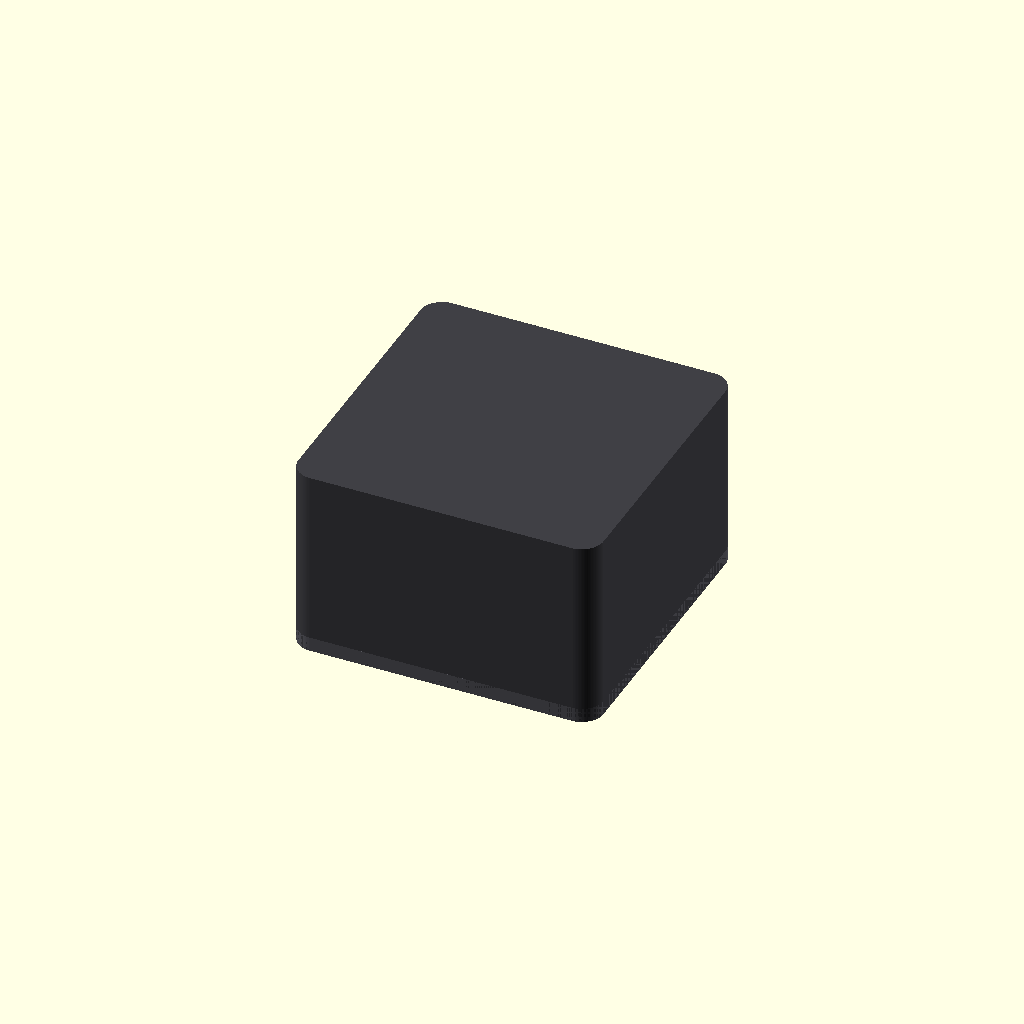
Cell 1 — every parameter at its default value.
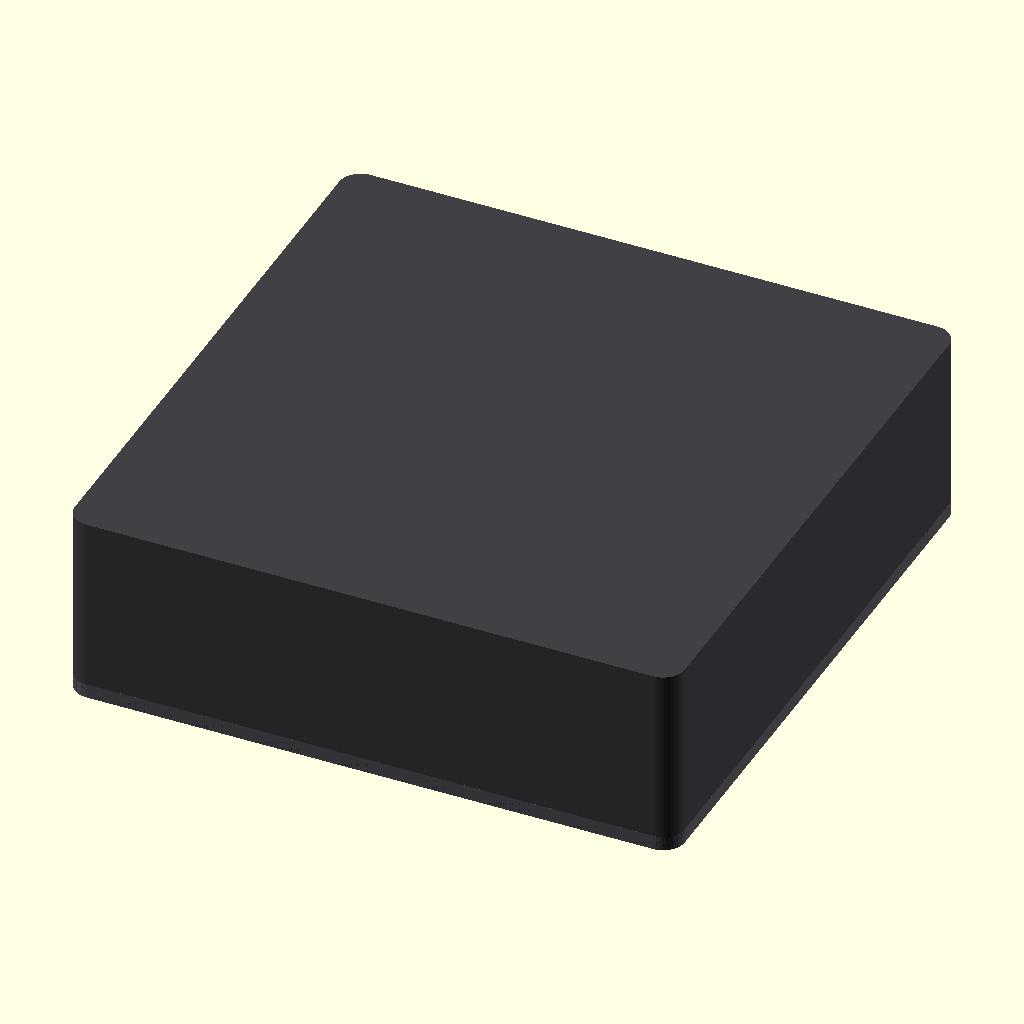
Cell 2: the same model with face_w = 84.6.
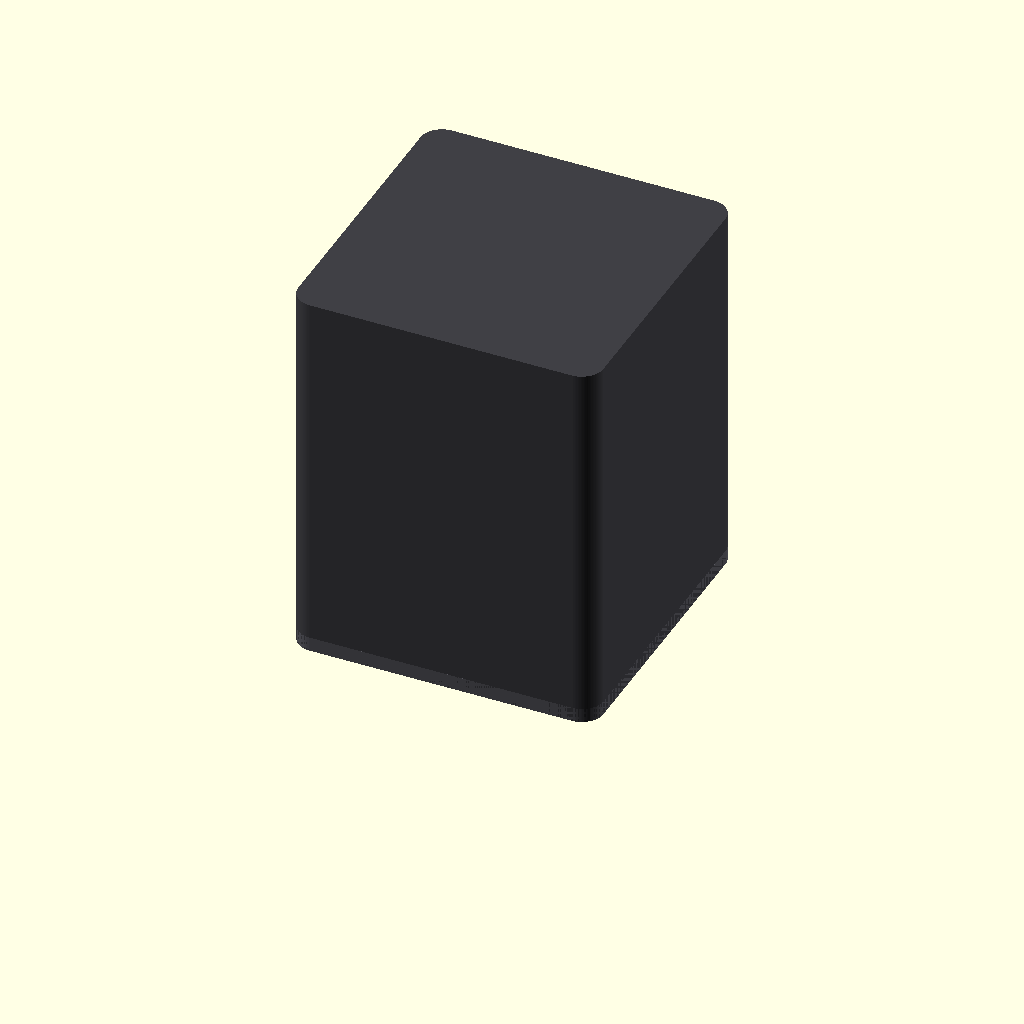
Cell 3: the same model with body_len = 53.
One fixed orthographic camera (rotation 55°, 0°, 25°; colour scheme Cornfield) for every cell.
OpenSCAD source file additional_study/matched_effort/results/direct_matched_calls/scad/stepper_motor__NEMA17_27.scad:
$fn = 96;

// Parameters (mm)
face_w = 42.3;          // square face width
body_len = 26.5;        // motor body length (excluding shaft)
shaft_d = 5.0;          // shaft diameter
shaft_len = 20.0;       // assumed visible shaft length
mount_spacing = 31.0;   // center-to-center mounting hole spacing
mount_hole_d = 3.2;     // typical NEMA17 clearance (assumed)
corner_r = 3.0;         // assumed corner radius
front_plate_th = 2.0;   // assumed front plate thickness
boss_d = 22.0;          // assumed front boss diameter
boss_h = 2.0;           // assumed boss height

module rounded_square_prism(w, h, r, center=false) {
    linear_extrude(height=h, center=center)
        offset(r=r)
            square([w-2*r, w-2*r], center=true);
}

module motor_body() {
    // Main body
    color([0.25,0.25,0.27])
    translate([0,0,body_len/2])
        rounded_square_prism(face_w, body_len, corner_r, center=true);

    // Front plate
    color([0.35,0.35,0.38])
    translate([0,0,front_plate_th/2])
        rounded_square_prism(face_w, front_plate_th, corner_r, center=true);

    // Front boss
    color([0.55,0.55,0.58])
    translate([0,0,front_plate_th])
        cylinder(d=boss_d, h=boss_h);

    // Shaft
    color([0.75,0.75,0.78])
    translate([0,0,front_plate_th + boss_h])
        cylinder(d=shaft_d, h=shaft_len);
}

module mounting_holes() {
    for (sx = [-1, 1], sy = [-1, 1]) {
        translate([sx*mount_spacing/2, sy*mount_spacing/2, -0.5])
            cylinder(d=mount_hole_d, h=front_plate_th + 1.0);
    }
}

difference() {
    motor_body();
    mounting_holes();
}
Customizer parameters (derived from the source; name, type, default, range or options):
face_w: number, default 42.3
body_len: number, default 26.5
shaft_d: number, default 5
shaft_len: number, default 20
mount_spacing: number, default 31
mount_hole_d: number, default 3.2
corner_r: number, default 3
front_plate_th: number, default 2
boss_d: number, default 22
boss_h: number, default 2
